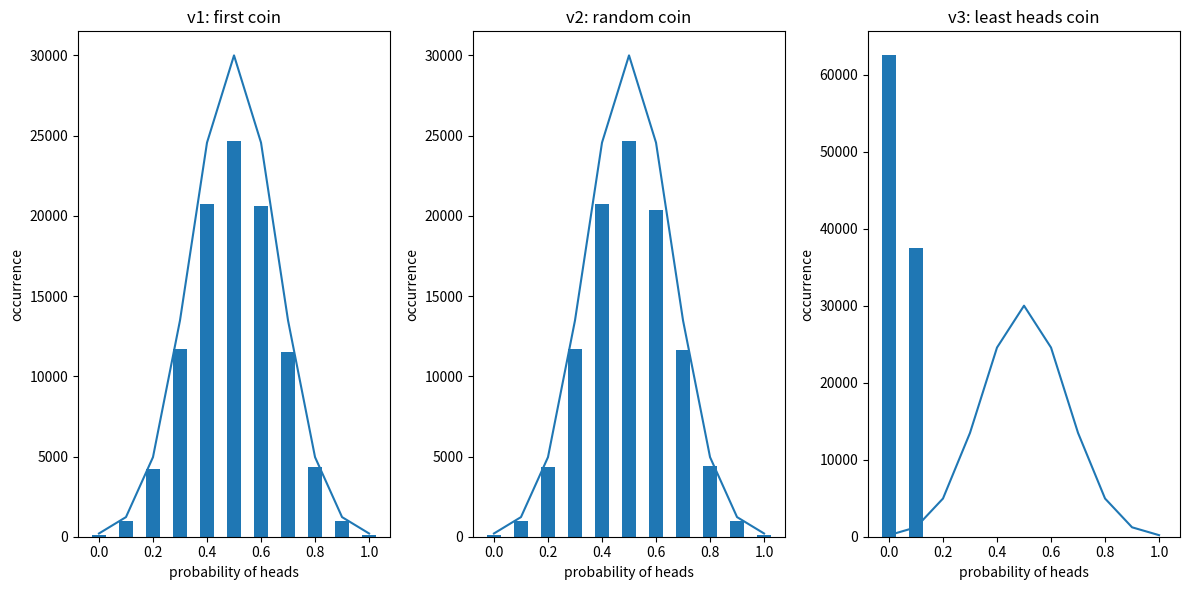

Write the Python code that produced this figure.
import math
import matplotlib.pyplot as plt
import numpy as np
import time


def flipCoin():
    # list comprehension to generate coins
    # heads = 0, tails = 1
    coins = np.random.randint(0, 2, size=(1000, 10))

    # minHeads = 10
    # minIndex = 0
    # for i in range(len(coins)):
    #     headCount = coins[i].count(0)
    #     if headCount < minHeads:
    #         minIndex = i
    #         minHeads = headCount

    head_counts = np.sum(coins, axis=1)
    minIndex = np.argmin(head_counts)

    # print("head_counts: {}, minIndex: {}, coins[minIndex]: {}".format(head_counts, minIndex, coins[minIndex]))

    c1 = coins[0]
    c2 = coins[np.random.randint(0, 1000)]
    c3 = coins[minIndex]

    # mu = (c1.count(0) + c2.count(0) + c3.count(0)) / 30
    # return mu
    # return [c1.count(0) / 10, c2.count(0) / 10, c3.count(0) / 10]
    return [np.mean(c1), np.mean(c2), np.mean(c3)]


def generateData(experimentCount):
    startTime = time.time()

    results = [[]] * experimentCount
    for i in range(experimentCount):
        results[i] = flipCoin()

    print("finished {} experiments in {:.2f} seconds".format(experimentCount, time.time() - startTime))

    datasetV1 = {0.0: 0, 0.1: 0, 0.2: 0, 0.3: 0, 0.4: 0, 0.5: 0, 0.6: 0, 0.7: 0, 0.8: 0, 0.9: 0, 1.0: 0}
    datasetV2 = {0.0: 0, 0.1: 0, 0.2: 0, 0.3: 0, 0.4: 0, 0.5: 0, 0.6: 0, 0.7: 0, 0.8: 0, 0.9: 0, 1.0: 0}
    datasetV3 = {0.0: 0, 0.1: 0, 0.2: 0, 0.3: 0, 0.4: 0, 0.5: 0, 0.6: 0, 0.7: 0, 0.8: 0, 0.9: 0, 1.0: 0}

    for i in range(len(results)):
        datasetV1[results[i][0]] += 1
        datasetV2[results[i][1]] += 1
        datasetV3[results[i][2]] += 1

    return datasetV1, datasetV2, datasetV3


def plotData(dataset):
    fig, ax = plt.subplots(1, 3, figsize=(12, 6))

    keys = [dataset[0].keys(), dataset[1].keys(), dataset[2].keys()]
    values = [dataset[0].values(), dataset[1].values(), dataset[2].values()]

    constant = 1500 * 10 # used to scale
    h0 = hoeffding(10, 0) * constant
    h1 = hoeffding(10, 0.1) * constant
    h2 = hoeffding(10, 0.2) * constant
    h3 = hoeffding(10, 0.3) * constant
    h4 = hoeffding(10, 0.4) * constant
    h5 = hoeffding(10, 0.5) * constant

    print(h0, h1, h2, h3, h4, h5)

    ax[0].bar(keys[0], values[0], width=0.05)
    ax[0].plot([0.0, 0.1, 0.2, 0.3, 0.4, 0.5, 0.6, 0.7, 0.8, 0.9, 1], [h5, h4, h3, h2, h1, h0, h1, h2, h3, h4, h5])
    ax[0].set_ylabel('occurrence')
    ax[0].set_xlabel('probability of heads')
    ax[0].set_title('v1: first coin')

    ax[1].bar(keys[1], values[1], width=0.05)
    ax[1].plot([0.0, 0.1, 0.2, 0.3, 0.4, 0.5, 0.6, 0.7, 0.8, 0.9, 1], [h5, h4, h3, h2, h1, h0, h1, h2, h3, h4, h5])
    ax[1].set_ylabel('occurrence')
    ax[1].set_xlabel('probability of heads')
    ax[1].set_title('v2: random coin')

    ax[2].bar(keys[2], values[2], width=0.05)
    ax[2].plot([0.0, 0.1, 0.2, 0.3, 0.4, 0.5, 0.6, 0.7, 0.8, 0.9, 1], [h5, h4, h3, h2, h1, h0, h1, h2, h3, h4, h5])
    ax[2].set_ylabel('occurrence')
    ax[2].set_xlabel('probability of heads')
    ax[2].set_title('v3: least heads coin')
    plt.tight_layout()
    plt.show()


def hoeffding(N, epsilon):
    e = 2.718281828
    return 2.0 * e ** (-2 * epsilon * epsilon * N)


if "__main__" == __name__:
    experimentSize = 100000
    dataset = generateData(experimentSize)
    plotData(dataset)
